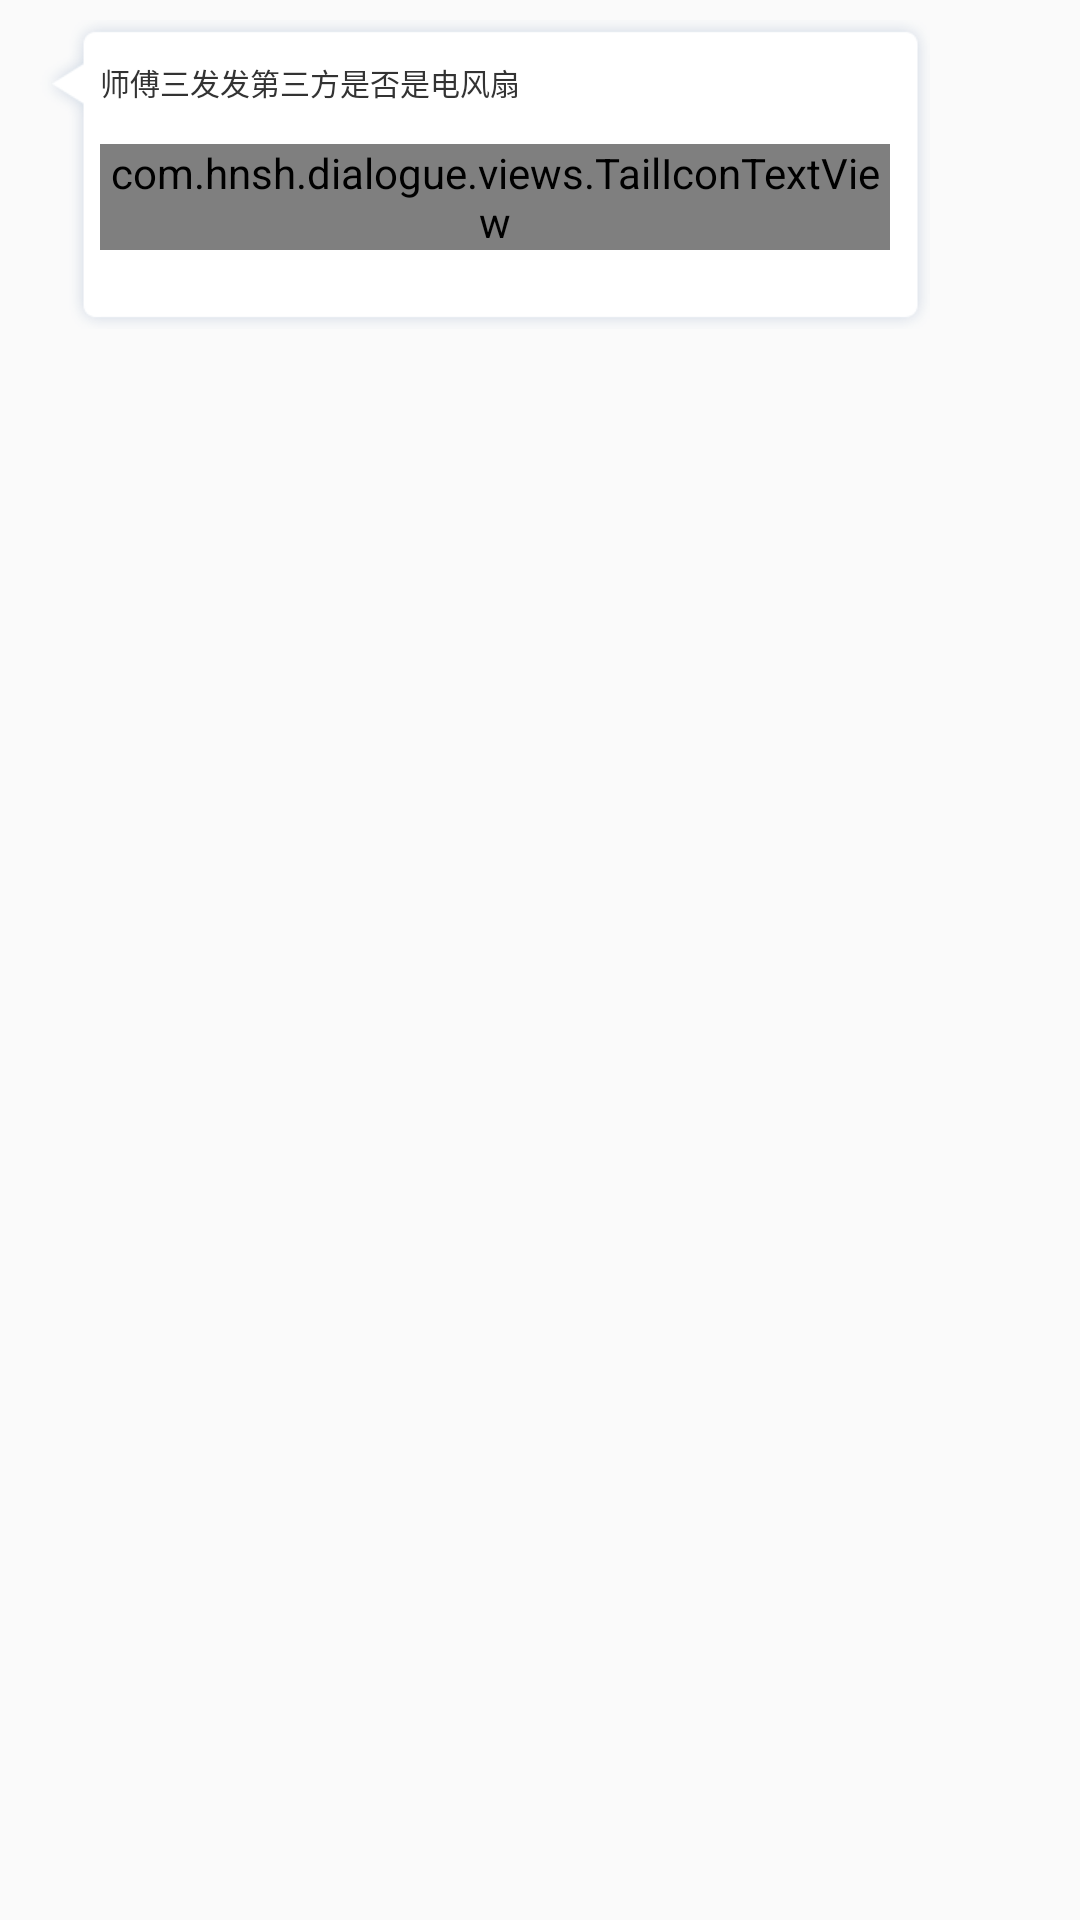

Produce the Android XML layout that renders to this screen, including the resource entries it uses.
<!-- AndroidManifest.xml: application theme AppTheme -->
<!-- res/layout/adapter_chat_msg_left.xml -->
<?xml version="1.0" encoding="utf-8"?>
<RelativeLayout
    xmlns:android="http://schemas.android.com/apk/res/android"
    android:layout_width="wrap_content"
    android:layout_height="wrap_content"
    android:paddingEnd="50dp"
    android:paddingStart="@dimen/rl_right_out_padding_side"
    >
    <LinearLayout
        android:layout_width="wrap_content"
        android:layout_height="wrap_content"
        android:background="@mipmap/chat_message_left_min_bg"
        android:paddingStart="@dimen/ll_chat_item_padding_side"
        android:paddingEnd="@dimen/ll_chat_item_padding_side_of_center"
        android:paddingBottom="@dimen/ll_chat_item_padding_bottom"
        android:paddingTop="@dimen/ll_chat_item_left_padding_top"
        android:layout_marginTop="@dimen/ll_chat_item_margin_top"
        android:orientation="vertical">

        <TextView
            android:id="@+id/tv_left_source"
            android:layout_width="wrap_content"
            android:layout_height="wrap_content"
            android:textColor="#333333"
            android:textSize="@dimen/tv_chat_message_top_size"
            android:text="@string/tv_chat_message_temp_top_content"
            android:includeFontPadding="false"
            />

        <com.hnsh.dialogue.views.TailIconTextView
            android:id="@+id/tv_left_translate"
            android:layout_width="wrap_content"
            android:layout_height="wrap_content"
            android:textColor="#333333"
            android:layout_marginTop="@dimen/titv_chat_message_margin_top"
            android:textSize="@dimen/tv_chat_message_second_size"
            android:includeFontPadding="false"
            android:text="@string/tv_chat_message_temp_second_content"
            />

    </LinearLayout>
</RelativeLayout>
<!-- resources referenced by this layout -->
<resources>
  <dimen name="ll_chat_item_left_padding_top">40px</dimen>
  <dimen name="ll_chat_item_margin_top">20px</dimen>
  <dimen name="ll_chat_item_padding_bottom">38px</dimen>
  <dimen name="ll_chat_item_padding_side">60px</dimen>
  <dimen name="ll_chat_item_padding_side_of_center">40px</dimen>
  <dimen name="rl_right_out_padding_side">40px</dimen>
  <dimen name="titv_chat_message_margin_top">40px</dimen>
  <dimen name="tv_chat_message_second_size">42px</dimen>
  <dimen name="tv_chat_message_top_size">30px</dimen>
  <string name="tv_chat_message_temp_second_content">dsdfssfsdfsfsdfsddfdsfdsfsfsfsfsfdsfsdfdsfdsfggggggggg</string>
  <string name="tv_chat_message_temp_top_content">师傅三发发第三方是否是电风扇</string>
  <style name="AppTheme" parent="Theme.AppCompat.Light.NoActionBar">
          
          <item name="colorPrimary">@color/colorPrimary</item>
          <item name="colorPrimaryDark">@color/colorPrimaryDark</item>
          <item name="colorAccent">@color/colorAccent</item>
      </style>
  <color name="colorPrimary">#E7683D</color>
  <color name="colorPrimaryDark">#ea5928</color>
  <color name="colorAccent">#D81B60</color>
</resources>
